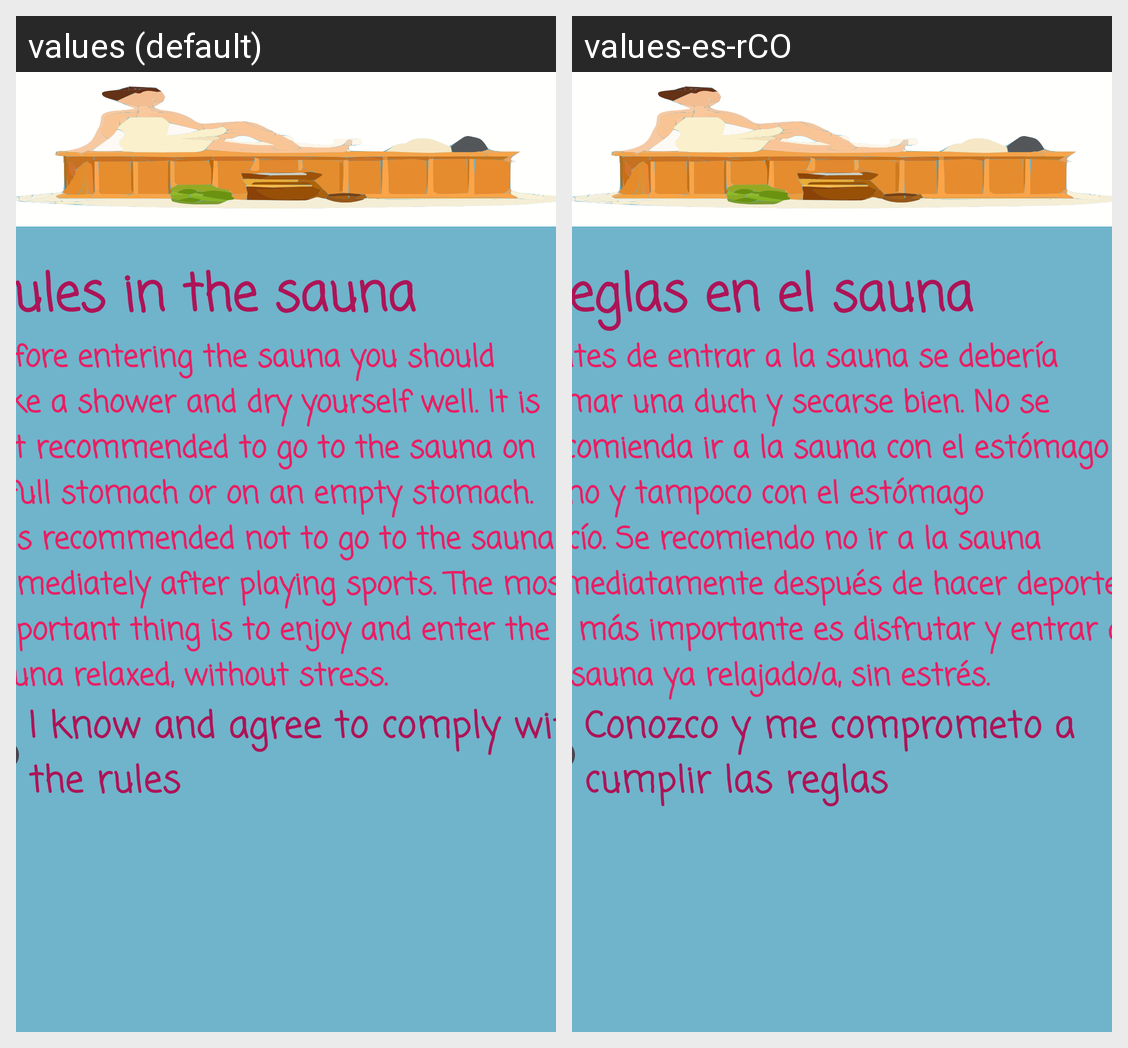

Locale-by-locale string values for the Android screen shown in this grid:
Android screen res/layout/activity_main5.xml rendered under 2 locales, left to right: values (default), values-es-rCO. Device: Nexus 5 (rendered at 1080×1920; each locale shown at half size, 540×960, under a caption strip naming it); theme Theme.PrimerCorte.
Strings drawn on this screen, with the default value and each locale's value (text and hints the layout hard-codes, and strings that could not be matched under every locale, appear in the picture but are not listed):

Reglassauna
  values: Rules in the sauna
  values-es-rCO: Reglas en el sauna 

RglasEspecificasSauna
  values: Before entering the sauna you should take a shower and dry yourself well. It is not recommended to go to the sauna on a full stomach or on an empty stomach. It is recommended not to go to the sauna immediately after playing sports. The most important thing is to enjoy and enter the sauna relaxed, without stress.
  values-es-rCO: Antes de entrar a la sauna se debería tomar una duch y secarse bien. No se recomienda ir a la sauna con el estómago lleno y tampoco con el estómago vacío. Se recomiendo no ir a la sauna inmediatamente después de hacer deporte. Lo más importante es disfrutar y entrar a la sauna ya relajado/a, sin estrés.

AceptarReglas
  values: I know and agree to comply with the rules
  values-es-rCO: Conozco y me comprometo a cumplir las reglas
